Image classification data set "processed" (IamDeeprajSarma/ayurveda-plant-id on GitHub). Class labels (30): aegle, aloe vera, andrographis, bacopa, betel, boerhavia, catharanthus, centella, cissus, clerodendrum, clitoria, eclipta, eryngium, euphorbia, guava, gymnema, haritaki, hibiscus, houttuynia, hygrophila, jamun, justicia, kalanchoe, leucas, mentha, neem, nyctanthes, tinospora, tulsi, vitex.

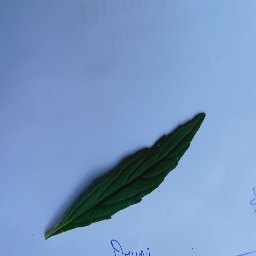
Label: leucas

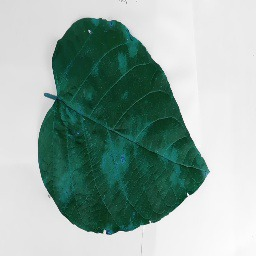
Label: clerodendrum

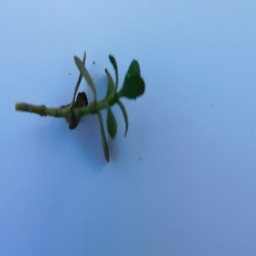
Label: bacopa

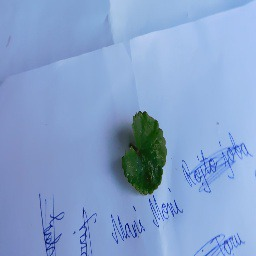
Label: centella

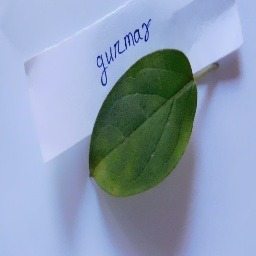
Label: gymnema

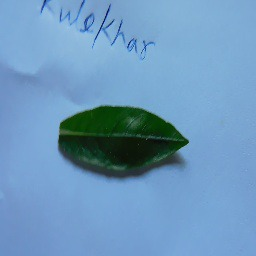
Label: hygrophila
